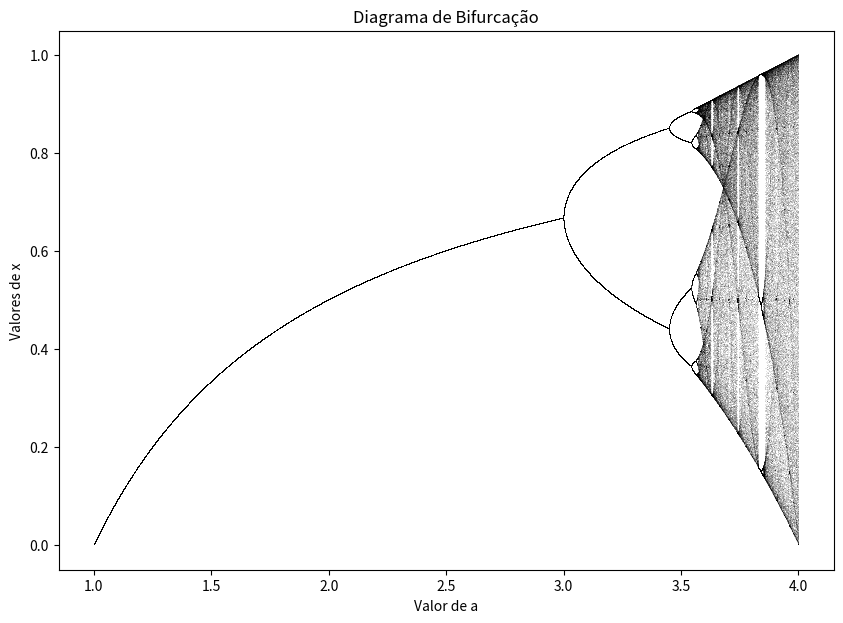

Generate this figure with matplotlib:
import numpy as np
import matplotlib.pyplot as plt
a_min, a_max = 1, 4.0
n_iteracoes = 1000      
ultimo_n = 100
x0 = 0.5

a_valores = np.linspace(a_min, a_max, 10000)
plt.figure(figsize=(10, 7))

for a in a_valores:
    x = x0
    
    for i in range(n_iteracoes):
        x = a * x * (1 - x)
    x_vals = []
    
    for i in range(ultimo_n):
        x = a * x * (1 - x)
        x_vals.append(x)

    plt.plot([a] * ultimo_n, x_vals, ',k', alpha=0.1)  
plt.title('Diagrama de Bifurcação')
plt.xlabel('Valor de a')
plt.ylabel('Valores de x')
plt.show()

# Eu tentei fuçar muito pra entender a parte matemática e tudo que eu entendi foi que esse diagrama é uma das bases da teoria do Caos
# e também que aparentemente ele é usado pra descrever a reprodução de coelhos (?)
# espero que o professor realmente não queira que expliquemos a parte matemática além do código
